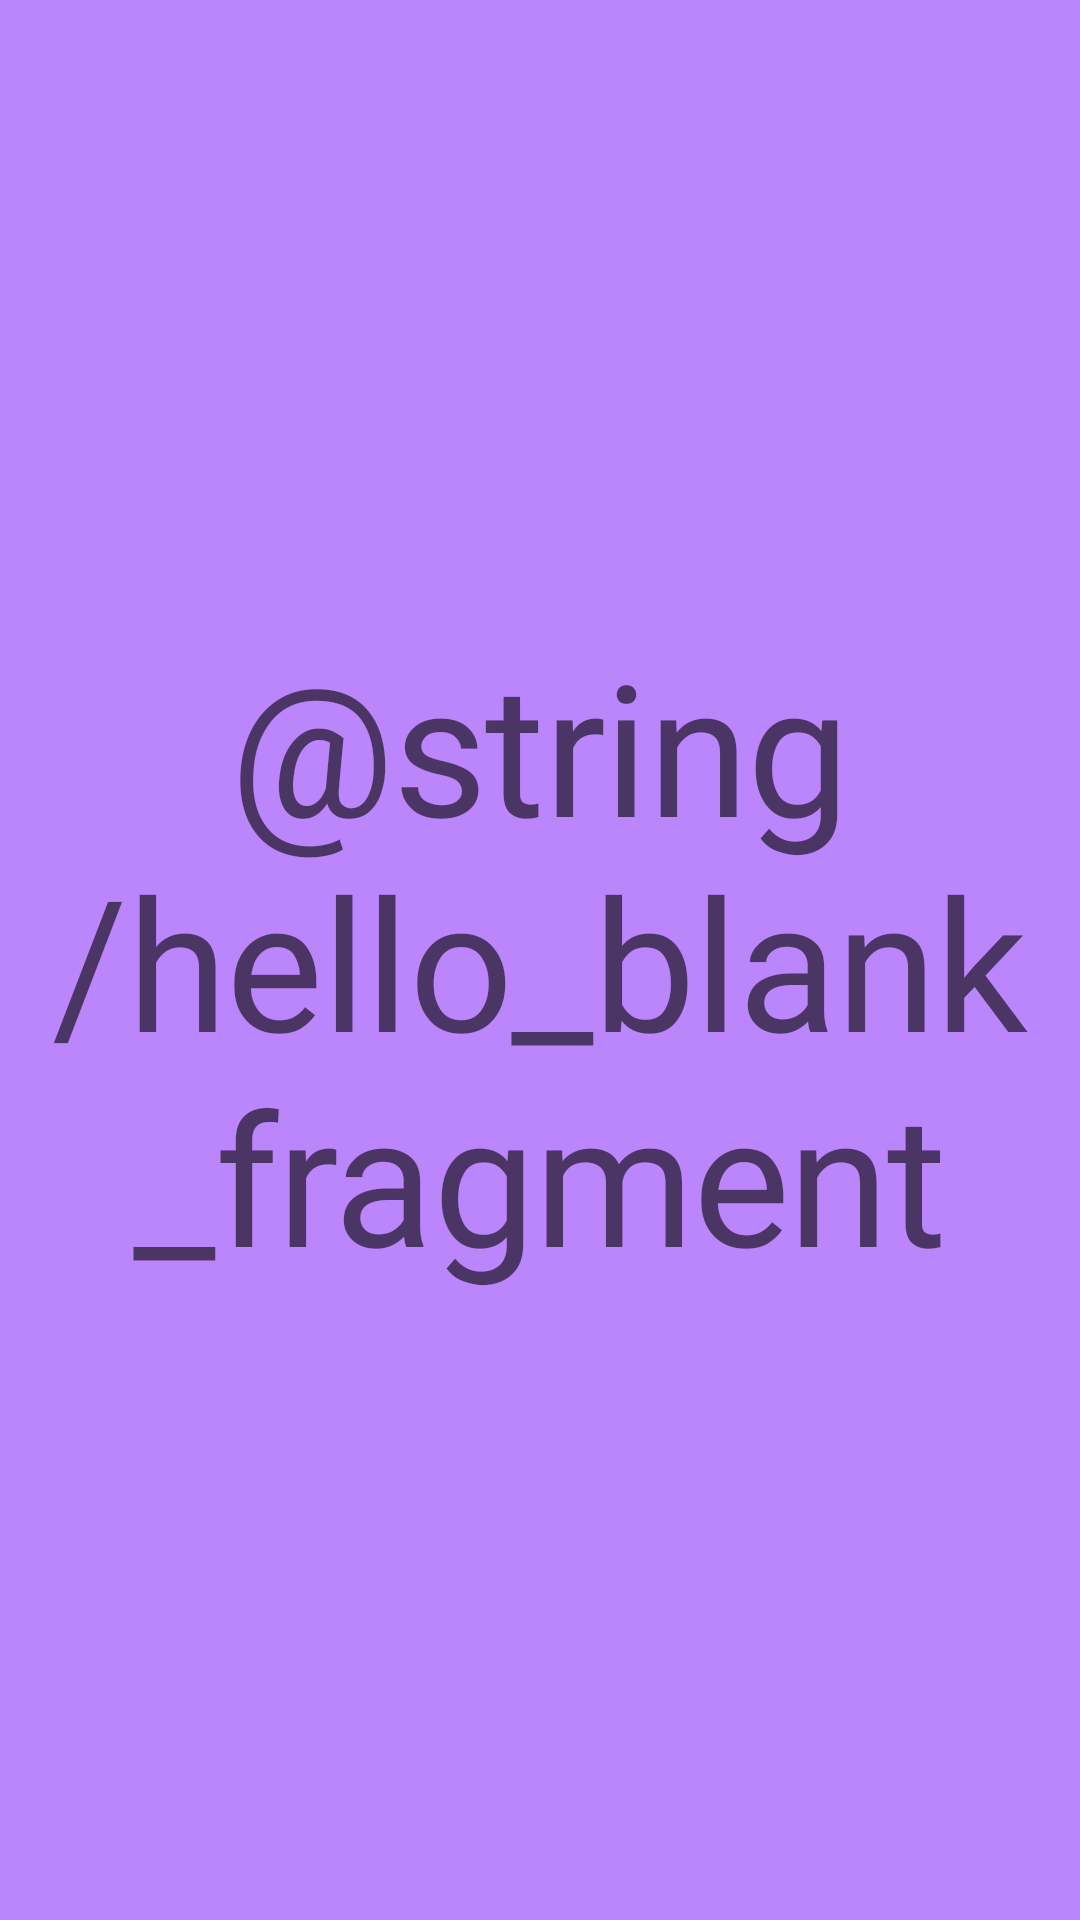

Android layout source for this screen:
<!-- AndroidManifest.xml: application theme Theme.Travelling -->
<!-- res/layout/fragment_lile.xml -->
<?xml version="1.0" encoding="utf-8"?>
<FrameLayout xmlns:android="http://schemas.android.com/apk/res/android"
    xmlns:tools="http://schemas.android.com/tools"
    android:layout_width="match_parent"
    android:layout_height="match_parent"
    android:background="@color/purple_200"
    tools:context=".LileFragment">

    
    <TextView
        android:layout_width="match_parent"
        android:layout_height="match_parent"
        android:text="@string/hello_blank_fragment"
        android:gravity="center"
        android:textAppearance="@style/TextAppearance.Travelling.Headline2"
        />

</FrameLayout>
<!-- resources referenced by this layout -->
<resources>
  <color name="purple_200">#FFBB86FC</color>
  <style name="TextAppearance.Travelling.Headline2" parent="TextAppearance.MaterialComponents.Headline2">
          <item name="fontFamily">@font/raleway</item>
          <item name="android:fontFamily">@font/raleway</item>
          <item name="android:textSize">61sp</item>
      </style>
  <color name="primaryColor">#009688</color>
  <color name="primaryDarkColor">#AF2020</color>
  <color name="secondaryColor">#ffea00</color>
  <color name="secondaryDarkColor">#c7b800</color>
  <color name="black">#FF000000</color>
  <style name="TextAppearance.Travelling.Headline1" parent="TextAppearance.MaterialComponents.Headline1">
          <item name="fontFamily">@font/raleway</item>
          <item name="android:fontFamily">@font/raleway</item>
          <item name="android:textSize">98sp</item>
      </style>
  <style name="TextAppearance.Travelling.Headline3" parent="TextAppearance.MaterialComponents.Headline3">
          <item name="fontFamily">@font/raleway</item>
          <item name="android:fontFamily">@font/raleway</item>
          <item name="android:textSize">49sp</item>
      </style>
  <style name="TextAppearance.Travelling.Headline4" parent="TextAppearance.MaterialComponents.Headline4">
          <item name="fontFamily">@font/raleway</item>
          <item name="android:fontFamily">@font/raleway</item>
          <item name="android:textSize">35sp</item>
      </style>
  <style name="TextAppearance.Travelling.Headline5" parent="TextAppearance.MaterialComponents.Headline5">
          <item name="fontFamily">@font/raleway</item>
          <item name="android:fontFamily">@font/raleway</item>
          <item name="android:textSize">24sp</item>
      </style>
  <style name="TextAppearance.Travelling.Headline5.bold">
          <item name="android:textStyle">bold</item>
      </style>
  <style name="TextAppearance.Travelling.Headline6" parent="TextAppearance.MaterialComponents.Headline6">
          <item name="fontFamily">@font/raleway</item>
          <item name="android:fontFamily">@font/raleway</item>
          <item name="android:textSize">20sp</item>
      </style>
  <style name="TextAppearance.Travelling.Body1" parent="TextAppearance.MaterialComponents.Body1">
          <item name="fontFamily">@font/raleway</item>
          <item name="android:fontFamily">@font/raleway</item>
          <item name="android:textSize">16sp</item>
          <item name="android:textColor">@color/black</item>
  
      </style>
  <style name="TextAppearance.Travelling.Body1.Inverse">
          <item name="android:textColor">@color/texto_inverso</item>
      </style>
  <style name="TextAppearance.Travelling.Body2" parent="TextAppearance.MaterialComponents.Body2">
          <item name="fontFamily">@font/raleway</item>
          <item name="android:fontFamily">@font/raleway</item>
          <item name="android:textSize">14sp</item>
      </style>
  <style name="TextAppearance.Travelling.Button" parent="TextAppearance.MaterialComponents.Button">
          <item name="fontFamily">@font/raleway</item>
          <item name="android:fontFamily">@font/raleway</item>
          <item name="android:textSize">14sp</item>
      </style>
  <color name="texto_inverso">#808080</color>
</resources>
